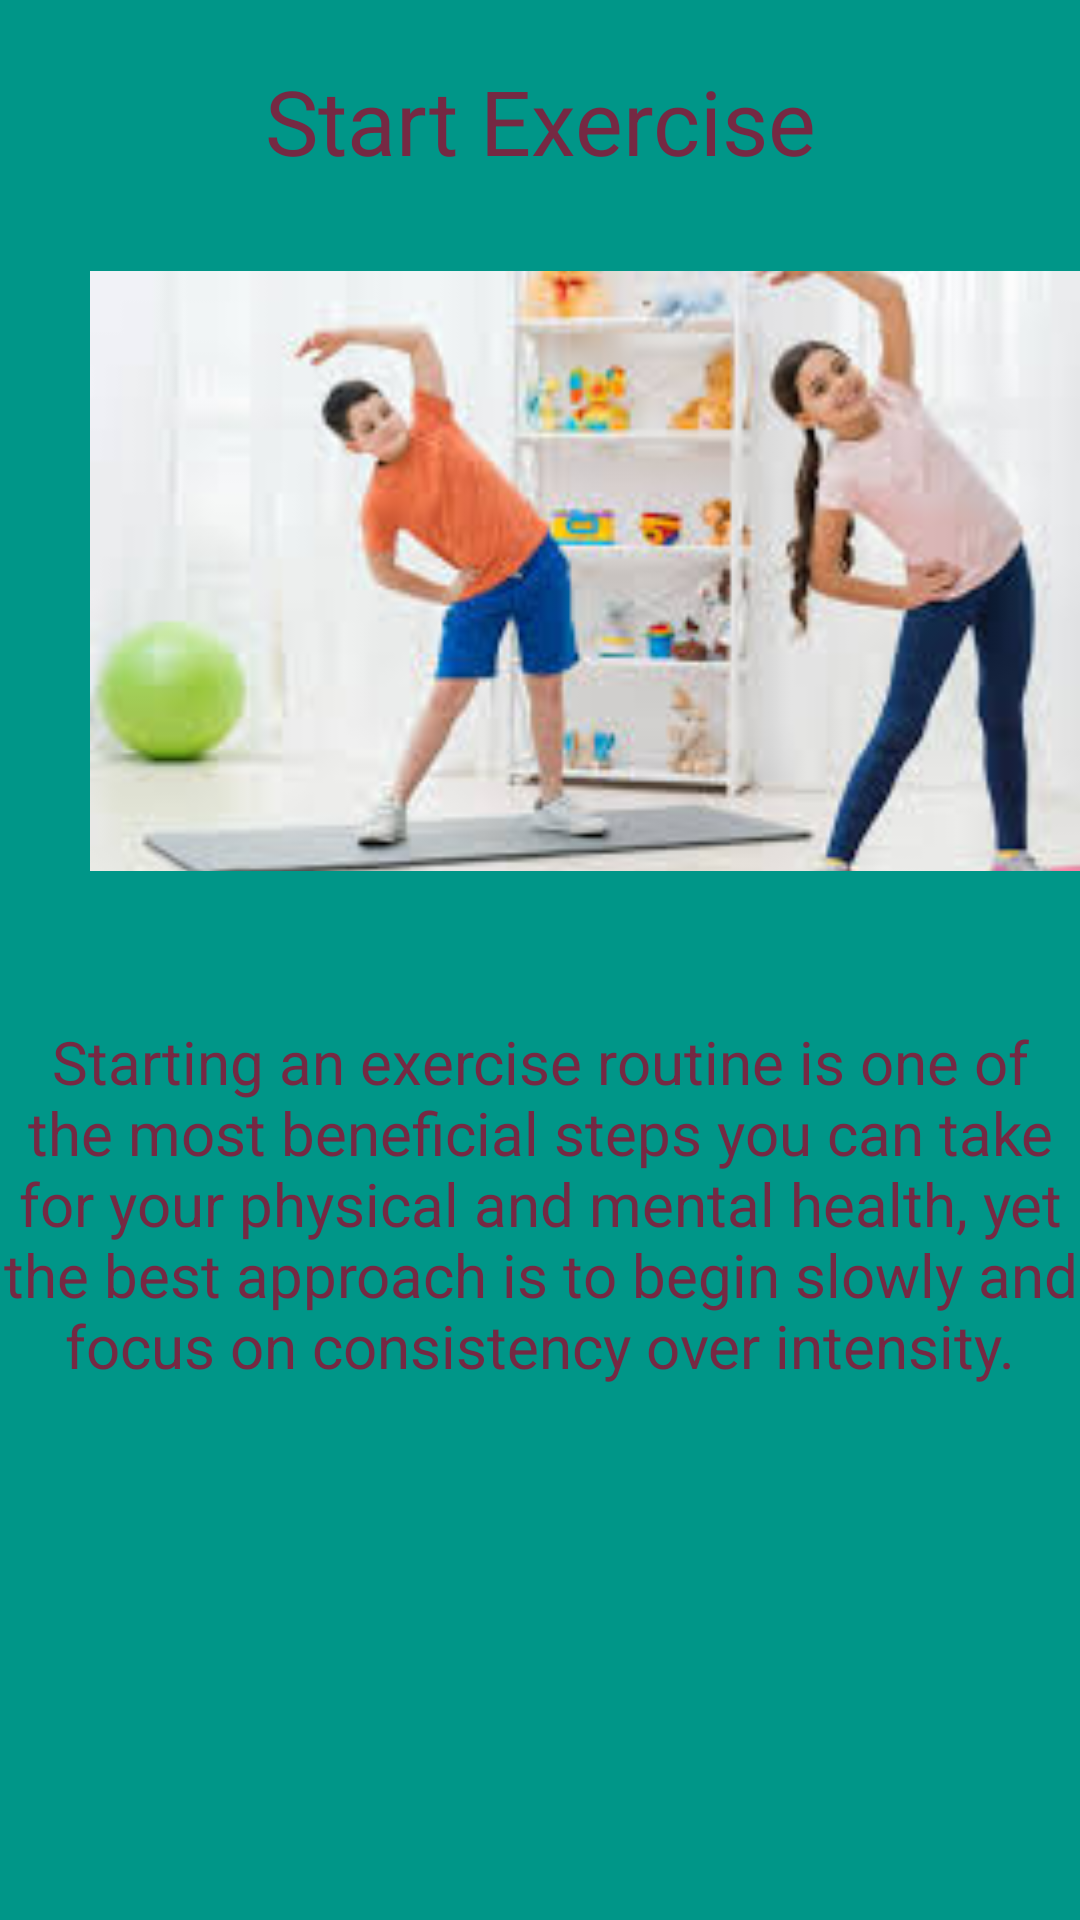

The Android layout XML behind this screen, and the referenced resources:
<!-- AndroidManifest.xml: application theme Theme.Chui_wellnessapp -->
<!-- res/layout/activity_start_exercise.xml -->
<?xml version="1.0" encoding="utf-8"?>
<LinearLayout
    xmlns:android="http://schemas.android.com/apk/res/android"
    xmlns:app="http://schemas.android.com/apk/res-auto"
    xmlns:tools="http://schemas.android.com/tools"
    android:id="@+id/main"
    android:orientation="vertical"
    android:background="#009688"
    android:layout_width="match_parent"
    android:layout_height="match_parent"
    tools:context=".NutritionAdvice">


    <TextView
        android:layout_width="match_parent"
        android:layout_height="wrap_content"
        android:text="Start Exercise"
        android:textAlignment="center"
        android:textSize="30sp"

        android:layout_marginTop="20dp"
        android:textColor="#752943"


        />

    <ImageView
        android:layout_width="367dp"
        android:layout_height="200dp"
        android:layout_margin="30dp"
        android:scaleType="centerCrop"
        android:src="@drawable/image7" />
    <TextView
        android:layout_width="match_parent"
        android:layout_height="wrap_content"
        android:text="Starting an exercise routine is one of the most beneficial steps you can take for your physical and mental health, yet the best approach is to begin slowly and focus on consistency over intensity."
        android:textAlignment="center"
        android:textSize="20dp"

        android:layout_marginTop="20dp"
        android:textColor="#752943"


        />


</LinearLayout>
<!-- resources referenced by this layout -->
<resources>
  <!-- drawable image7: jpg bitmap (drawable, 9962 bytes) -->
  <style name="Theme.Chui_wellnessapp" parent="Base.Theme.Chui_wellnessapp" />
  <style name="Base.Theme.Chui_wellnessapp" parent="Theme.Material3.DayNight.NoActionBar">
          
          
      </style>
</resources>
